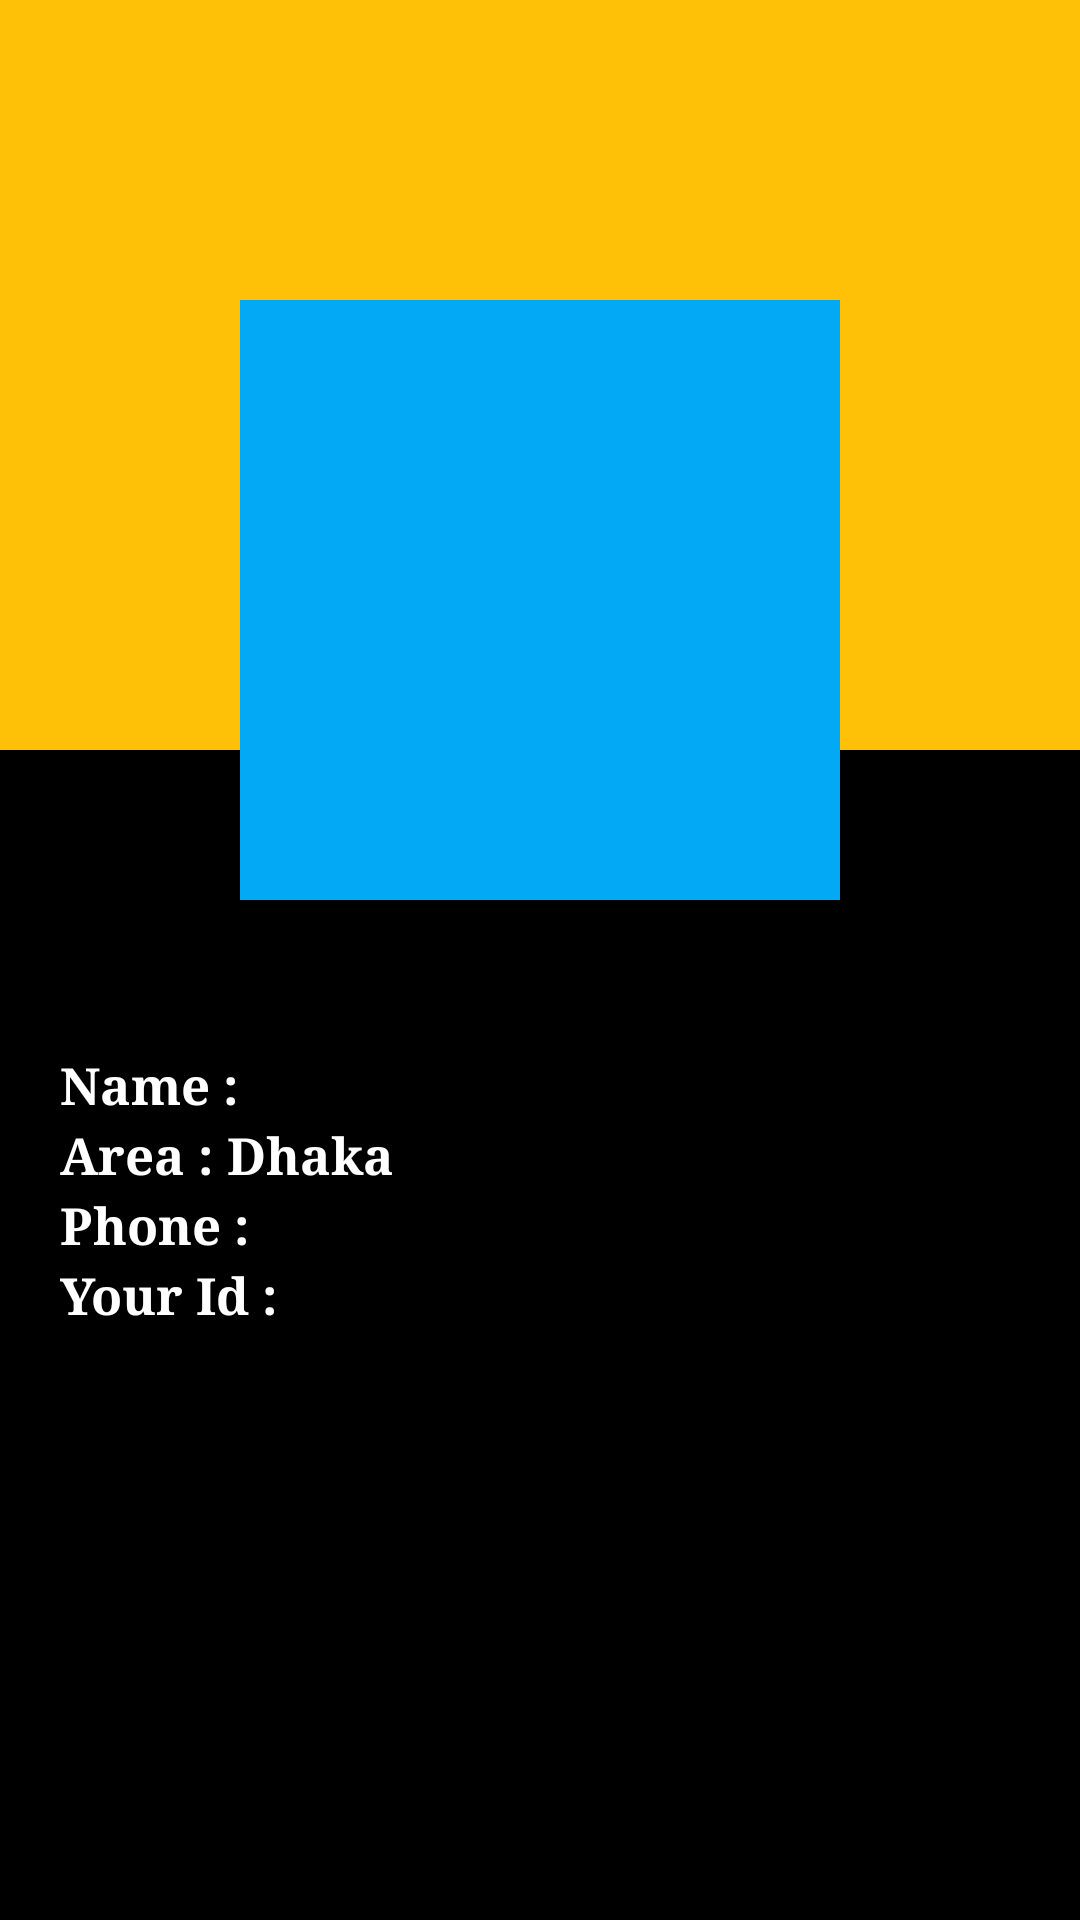

The Android layout XML behind this screen, and the referenced resources:
<!-- AndroidManifest.xml: application theme Theme.DevilFood -->
<!-- res/layout/fragment_profile_.xml -->
<?xml version="1.0" encoding="utf-8"?>
<FrameLayout xmlns:android="http://schemas.android.com/apk/res/android"
    xmlns:tools="http://schemas.android.com/tools"
    android:layout_width="match_parent"
    android:layout_height="match_parent"
    tools:context=".Profile_Fragment"
    android:background="@color/black"
    >


    <RelativeLayout
        android:layout_width="match_parent"
        android:layout_height="wrap_content"
        >

        <ImageView
            android:id="@+id/cover_image"
            android:layout_width="match_parent"
            android:layout_height="250dp"
            android:src="#FFC107"
            android:scaleType="centerCrop"
            />



        <LinearLayout
            android:id="@+id/liner_profile"
            android:gravity="center"
            android:layout_width="match_parent"
            android:layout_height="wrap_content"
            android:orientation="vertical"
            android:layout_marginBottom="50dp"
            >

            <ImageView
                android:layout_width="200dp"
                android:layout_height="200dp"
                android:src="#03A9F4"
                android:scaleType="centerCrop"
                android:layout_marginTop="100dp"
                />
        </LinearLayout>



        <LinearLayout
            android:layout_width="match_parent"
            android:layout_height="wrap_content"
            android:orientation="vertical"
            android:layout_below="@+id/liner_profile"
            android:layout_marginLeft="20dp"
            >

            <TextView
                android:id="@+id/name"
                android:layout_width="wrap_content"
                android:layout_height="wrap_content"
                android:text="Name : "
                android:textSize="17sp"
                android:textColor="#FFFFFF"
                android:textStyle="bold"
                android:fontFamily="serif"
                />


            <TextView
                android:id="@+id/area"
                android:layout_width="wrap_content"
                android:layout_height="wrap_content"
                android:text="Area : Dhaka"
                android:textSize="17sp"
                android:textColor="#FFFFFF"
                android:textStyle="bold"
                android:fontFamily="serif"
                />

            <TextView
                android:id="@+id/phone"
                android:layout_width="wrap_content"
                android:layout_height="wrap_content"
                android:text="Phone : "
                android:textSize="17sp"
                android:textColor="#FFFFFF"
                android:textStyle="bold"
                android:fontFamily="serif"
                />


            <TextView
                android:id="@+id/id"
                android:layout_width="wrap_content"
                android:layout_height="wrap_content"
                android:text="Your Id : "
                android:textSize="17sp"
                android:textColor="#FFFFFF"
                android:textStyle="bold"
                android:fontFamily="serif"
                />


        </LinearLayout>




    </RelativeLayout>

</FrameLayout>
<!-- resources referenced by this layout -->
<resources>
  <style name="Theme.DevilFood" parent="Theme.MaterialComponents.DayNight.NoActionBar">
          
          <item name="colorPrimary">#F28482</item>
          <item name="colorPrimaryVariant">#F28482</item>
          <item name="colorOnPrimary">@color/white</item>
          
          <item name="colorSecondary">@color/teal_200</item>
          <item name="colorSecondaryVariant">@color/teal_700</item>
          <item name="colorOnSecondary">@color/black</item>
          
          <item name="android:statusBarColor">?attr/colorPrimaryVariant</item>
          
      </style>
  <!-- not gathered from this repository: default colours our renderer supplied (Android Studio template values) -->
  <color name="teal_200">#FF03DAC5</color>
  <color name="teal_700">#FF018786</color>
  <color name="black">#FF000000</color>
  <color name="white">#FFFFFFFF</color>
</resources>
